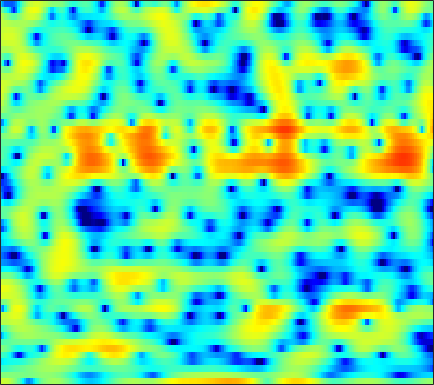

Source data for this figure (header and first rows):
3.0785, 3.0843, 2.9409, 2.6243, 2.2625, 1.6199, 0.7514, -0.072243, -1.4475, -3.2023, -5.4155, -7.3767, -9.9247, -10.484, -9.1028, -6.5957, -4.4246, -3.1181, -1.7432, -0.70641, 0.078484, 0.52491, 0.96121, 1.2351
0.02272, 0.09444, 0.1531, 0.1722, 0.1583, 0.1098, 0.0306, -0.03946, -0.1414, -0.2351, -0.3044, -0.3322, -0.328, -0.2735, -0.2017, -0.07175, 0.08632, 0.2117, 0.3728, 0.5077, 0.6048, 0.6463, 0.6488, 0.5818
-3.414, -3.145, -2.801, -2.483, -2.261, -1.987, -1.736, -1.557, -1.328, -1.098, -0.8691, -0.6937, -0.4548, -0.2091, -0.02221, 0.228, 0.4783, 0.6598, 0.8866, 1.087, 1.256, 1.357, 1.454, 1.5
-6.368, -5.698, -5.077, -4.705, -4.541, -4.42, -4.347, -4.279, -4.128, -3.87, -3.5, -3.156, -2.636, -2.085, -1.667, -1.115, -0.5729, -0.1756, 0.3361, 0.8286, 1.3, 1.637, 2.054, 2.419
-2.79, -2.929, -3.392, -4.282, -5.283, -7.2, -10.06, -13.11, -17.5, -15.23, -10.92, -8.627, -6.523, -5.162, -4.502, -3.971, -3.676, -3.51, -3.179, -2.561, -1.591, -0.6944, 0.5853, 1.823
0.3304, -0.001742, -0.5304, -1.204, -1.786, -2.653, -3.554, -4.133, -4.6, -4.589, -4.241, -3.911, -3.58, -3.513, -3.734, -4.511, -5.989, -7.75, -11.31, -14.2, -10.11, -6.545, -2.98, -0.4055
-2.069, -1.975, -1.764, -1.513, -1.325, -1.111, -0.9492, -0.8499, -0.7359, -0.633, -0.5516, -0.5131, -0.5147, -0.5873, -0.6956, -0.9028, -1.143, -1.305, -1.427, -1.37, -1.092, -0.7555, -0.1799, 0.4625
-9.592, -6.98, -4.512, -2.784, -1.804, -0.802, -0.05548, 0.3769, 0.805, 1.091, 1.271, 1.351, 1.39, 1.358, 1.311, 1.203, 1.066, 0.9605, 0.8217, 0.698, 0.5908, 0.5191, 0.4269, 0.3172
-2.914, -2.224, -1.219, -0.2823, 0.3206, 0.9648, 1.459, 1.736, 1.99, 2.117, 2.133, 2.081, 1.939, 1.731, 1.544, 1.276, 0.98, 0.7458, 0.4251, 0.08357, -0.2807, -0.5711, -1.01, -1.512
2.187, 2.169, 2.249, 2.406, 2.542, 2.709, 2.814, 2.822, 2.73, 2.513, 2.153, 1.792, 1.203, 0.5145, -0.01926, -0.7096, -1.315, -1.669, -2.028, -2.322, -2.615, -2.899, -3.42, -4.164
2.984, 2.759, 2.775, 3.046, 3.339, 3.715, 3.983, 4.035, 3.886, 3.46, 2.711, 1.905, 0.4864, -1.412, -3.2, -6.013, -8.467, -8.911, -7.529, -5.761, -4.537, -4.016, -3.878, -4.293
-7.754, -10.11, -4.547, -0.4919, 1.454, 3.141, 4.124, 4.511, 4.623, 4.31, 3.596, 2.794, 1.373, -0.5221, -2.266, -4.817, -6.871, -7.146, -5.966, -4.346, -3.014, -2.304, -1.715, -1.5
0.06836, -0.2305, 0.1377, 1.024, 1.751, 2.528, 2.989, 3.128, 3.065, 2.71, 2.099, 1.493, 0.4988, -0.5704, -1.393, -2.438, -3.256, -3.62, -3.796, -3.657, -3.29, -2.937, -2.434, -1.99
3.721, 3.585, 3.469, 3.396, 3.345, 3.235, 3.042, 2.815, 2.369, 1.748, 0.9347, 0.1927, -0.992, -2.374, -3.548, -5.281, -7.092, -8.279, -9.027, -8.474, -7.105, -5.939, -4.547, -3.443
4.386, 4.301, 4.156, 3.953, 3.741, 3.396, 2.974, 2.579, 1.935, 1.172, 0.2507, -0.5369, -1.763, -3.268, -4.608, -6.888, -10.09, -13.32, -16.76, -13.26, -9.02, -6.689, -4.465, -2.957
2.968, 2.988, 2.92, 2.744, 2.533, 2.13, 1.587, 1.088, 0.3383, -0.5004, -1.365, -1.991, -2.758, -3.425, -3.835, -4.238, -4.432, -4.431, -4.125, -3.402, -2.428, -1.642, -0.641, 0.1893
-0.8016, -0.5306, -0.379, -0.4503, -0.628, -1.079, -1.79, -2.456, -3.584, -5.015, -6.681, -7.987, -9.119, -8.835, -7.842, -6.1, -4.358, -3.179, -1.802, -0.5734, 0.5311, 1.262, 2.093, 2.763
-5.921, -5.497, -5.253, -5.318, -5.511, -5.91, -6.458, -7.028, -8.092, -9.602, -11.9, -14.42, -18.27, -16.63, -12.76, -8.622, -5.608, -3.82, -1.87, -0.3004, 0.9849, 1.804, 2.719, 3.44
-9.607, -9.669, -10.02, -10.65, -11.27, -11.95, -12.18, -12.03, -11.51, -10.88, -10.26, -9.803, -9.03, -7.907, -6.89, -5.347, -3.772, -2.646, -1.246, 0.003713, 1.091, 1.805, 2.637, 3.327
-11.08, -11.52, -12.63, -14.57, -17.05, -23.59, -32.66, -21.33, -15.19, -11.68, -9.264, -7.862, -6.364, -5.063, -4.178, -3.087, -2.08, -1.361, -0.4686, 0.3666, 1.158, 1.711, 2.402, 3.031
-9.857, -9.686, -9.853, -10.31, -10.71, -11.13, -10.85, -10.09, -8.536, -6.89, -5.392, -4.428, -3.314, -2.453, -1.935, -1.394, -0.994, -0.7484, -0.4555, -0.1278, 0.3, 0.7207, 1.385, 2.132
-7.019, -6.44, -5.793, -5.246, -4.804, -4.181, -3.531, -2.986, -2.196, -1.445, -0.7659, -0.3661, 0.02556, 0.1906, 0.1497, -0.1565, -0.7527, -1.411, -2.481, -3.562, -4.084, -3.698, -2.265, -0.4654
-6.051, -5.596, -4.691, -3.574, -2.728, -1.587, -0.5723, 0.1127, 0.8739, 1.47, 1.87, 2.034, 2.014, 1.729, 1.309, 0.4235, -0.9051, -2.321, -5.018, -9.397, -16.94, -14.57, -7.424, -3.293
-12.93, -12.33, -9.01, -5.747, -3.767, -1.726, -0.1353, 0.7972, 1.726, 2.354, 2.686, 2.759, 2.611, 2.183, 1.683, 0.7939, -0.3148, -1.213, -2.452, -3.448, -3.896, -3.732, -2.901, -1.682
-9.353, -9.091, -6.766, -4.157, -2.459, -0.6105, 0.8351, 1.665, 2.503, 3.041, 3.285, 3.263, 2.997, 2.415, 1.774, 0.651, -0.7593, -1.94, -3.507, -4.623, -4.826, -4.335, -3.178, -1.881
-1.628, -1.6, -1.246, -0.5916, -0.01148, 0.8253, 1.625, 2.148, 2.727, 3.114, 3.285, 3.238, 2.926, 2.284, 1.553, 0.1722, -1.845, -3.961, -8.207, -17.35, -18.77, -10.64, -5.753, -2.99
-1.243, -1.408, -1.448, -1.264, -0.9665, -0.4355, 0.1969, 0.7045, 1.33, 1.845, 2.197, 2.344, 2.319, 2.051, 1.669, 0.9179, -0.09499, -0.9877, -2.196, -3.077, -3.205, -2.786, -1.86, -0.8921
-4.687, -5.397, -6.086, -6.259, -5.934, -4.974, -3.701, -2.695, -1.445, -0.365, 0.4964, 0.991, 1.461, 1.714, 1.776, 1.711, 1.54, 1.363, 1.132, 0.9663, 0.9141, 0.9543, 1.082, 1.234
-9.912, -12.16, -16.47, -22.16, -19.23, -13.02, -8.919, -6.65, -4.312, -2.499, -1.103, -0.2933, 0.5563, 1.16, 1.482, 1.762, 1.914, 1.968, 1.992, 1.989, 1.985, 1.99, 2.011, 2.024
-11.47, -12.69, -14.06, -14.45, -13.6, -11.29, -8.643, -6.822, -4.694, -2.937, -1.527, -0.6598, 0.2449, 0.9055, 1.257, 1.566, 1.704, 1.734, 1.703, 1.634, 1.575, 1.563, 1.605, 1.712
-13.84, -13.87, -12.78, -11.04, -9.661, -7.772, -5.918, -4.626, -3.033, -1.654, -0.4975, 0.2196, 0.963, 1.462, 1.676, 1.745, 1.59, 1.329, 0.834, 0.2612, -0.2329, -0.4385, -0.3768, 0.07509
-22.35, -19.17, -13.01, -9.356, -7.345, -5.26, -3.554, -2.443, -1.139, -0.01749, 0.9486, 1.535, 2.134, 2.486, 2.562, 2.37, 1.809, 1.081, -0.3801, -2.574, -5.619, -7.985, -7.927, -4.647
-6.106, -6.154, -5.741, -5.013, -4.382, -3.54, -2.732, -2.099, -1.196, -0.2633, 0.6722, 1.318, 2.029, 2.522, 2.701, 2.657, 2.214, 1.584, 0.2805, -1.632, -4.115, -5.792, -5.834, -3.593
-2.227, -2.563, -3.045, -3.562, -4.059, -4.784, -5.469, -5.643, -5.138, -3.733, -2.071, -0.8608, 0.5201, 1.561, 2.126, 2.604, 2.755, 2.703, 2.42, 2.006, 1.561, 1.312, 1.177, 1.216
-1.486, -1.876, -2.643, -3.817, -5.108, -7.692, -12.18, -19.71, -20.11, -10.13, -5.618, -3.413, -1.261, 0.2594, 1.114, 1.93, 2.497, 2.772, 2.993, 3.066, 3.063, 3.017, 2.904, 2.708
-1.934, -2.022, -2.387, -3.083, -3.753, -4.875, -6.02, -6.54, -6.476, -5.47, -4.158, -3.136, -1.968, -0.9708, -0.3531, 0.3548, 0.948, 1.305, 1.696, 1.969, 2.144, 2.209, 2.218, 2.175
-1.503, -1.317, -1.233, -1.286, -1.384, -1.581, -1.793, -1.938, -2.086, -2.186, -2.225, -2.257, -2.279, -2.21, -2.037, -1.581, -0.994, -0.5047, 0.06942, 0.5122, 0.7463, 0.8167, 0.8233, 0.8143
-0.2998, -0.1416, 0.1974, 0.6374, 0.907, 1.195, 1.307, 1.219, 0.9082, 0.2587, -0.7438, -1.851, -3.738, -5.916, -6.826, -5.87, -3.642, -2.153, -0.7631, -0.0458, 0.05425, -0.2394, -1.029, -2.047
-3.87, -3.661, -1.855, 0.1051, 1.303, 2.424, 3.053, 3.244, 3.098, 2.493, 1.294, -0.05351, -2.688, -6.441, -8.789, -6.692, -3.137, -1.238, 0.2967, 0.8697, 0.6009, -0.2302, -2.434, -6.736
-10.17, -9.452, -5.257, -2.185, -0.5997, 0.8147, 1.661, 2.043, 2.205, 2.072, 1.666, 1.246, 0.6059, 0.08837, -0.09108, 0.0005244, 0.3715, 0.7245, 1.075, 1.149, 0.8936, 0.4672, -0.3502, -1.268
-1.062, -1.332, -1.284, -0.9111, -0.5978, -0.1815, 0.1377, 0.3302, 0.5025, 0.6128, 0.6805, 0.7198, 0.7467, 0.7779, 0.8469, 0.9336, 1.075, 1.155, 1.222, 1.22, 1.086, 0.9139, 0.6053, 0.2351
1.355, 0.8525, 0.2315, -0.3696, -0.7871, -1.279, -1.606, -1.734, -1.639, -1.331, -0.8832, -0.5363, -0.08308, 0.3003, 0.5296, 0.8015, 1.011, 1.127, 1.239, 1.298, 1.303, 1.27, 1.165, 0.9889
2.544, 1.824, 0.6724, -0.7873, -2.085, -4.109, -6.106, -6.972, -6.523, -4.891, -3.247, -2.23, -1.189, -0.4591, -0.09711, 0.245, 0.44, 0.5671, 0.724, 0.8872, 1.094, 1.253, 1.445, 1.578
3.407, 2.721, 1.446, -0.3142, -2.077, -5.409, -10.63, -15.55, -11.69, -6.809, -4.008, -2.661, -1.596, -1.102, -0.9918, -1.152, -1.449, -1.651, -1.719, -1.43, -0.8426, -0.2908, 0.4719, 1.158
3.693, 3.356, 2.676, 1.766, 0.9461, -0.2115, -1.235, -1.706, -1.824, -1.536, -1.105, -0.9228, -0.9774, -1.509, -2.256, -3.824, -6.086, -8.237, -10.41, -9.12, -6.268, -4.392, -2.423, -0.9373
3.12, 3.112, 2.985, 2.736, 2.497, 2.196, 1.915, 1.756, 1.564, 1.381, 1.109, 0.7762, 0.1093, -0.9297, -2.059, -4.073, -6.913, -9.588, -12.52, -11.23, -8.386, -6.633, -4.875, -3.559
2.048, 2.091, 2.098, 2.132, 2.22, 2.388, 2.597, 2.725, 2.848, 2.86, 2.669, 2.403, 1.827, 1.009, 0.2267, -1.018, -2.389, -3.4, -4.55, -5.375, -5.927, -6.195, -6.45, -6.533
0.3056, -0.2392, -0.8706, -0.8899, -0.3786, 0.7075, 1.887, 2.645, 3.432, 3.903, 4.093, 4.053, 3.755, 3.198, 2.643, 1.709, 0.5797, -0.3781, -1.83, -3.542, -5.569, -7.432, -10.43, -13.51
-1.933, -4.422, -10.69, -17.68, -8.576, -2.766, 0.4709, 2.071, 3.516, 4.363, 4.799, 4.883, 4.73, 4.301, 3.835, 3.024, 1.989, 1.069, -0.3757, -2.193, -4.491, -6.689, -10.49, -14.92
-0.4162, -1.313, -2.403, -2.563, -1.824, -0.2888, 1.25, 2.21, 3.115, 3.649, 3.845, 3.782, 3.489, 2.988, 2.498, 1.733, 0.8885, 0.2039, -0.7794, -1.859, -3.04, -3.951, -5.125, -6.114
1.539, 1.521, 1.532, 1.657, 1.833, 2.161, 2.485, 2.672, 2.772, 2.673, 2.314, 1.893, 1.126, 0.1906, -0.5814, -1.575, -2.38, -2.812, -3.172, -3.326, -3.396, -3.454, -3.519, -3.555
2.587, 2.806, 3.029, 3.172, 3.233, 3.261, 3.183, 3.022, 2.667, 2.073, 1.201, 0.3374, -1.176, -3.156, -4.971, -7.621, -9.583, -9.547, -8.001, -6.269, -4.893, -4.116, -3.34, -2.761
2.878, 3.175, 3.438, 3.572, 3.6, 3.519, 3.314, 3.065, 2.57, 1.841, 0.8489, -0.141, -1.865, -4.24, -6.6, -11.01, -16.02, -14.75, -10.27, -7.259, -5.326, -4.306, -3.322, -2.631
2.686, 2.914, 3.077, 3.125, 3.098, 2.982, 2.792, 2.606, 2.253, 1.796, 1.16, 0.5527, -0.427, -1.599, -2.529, -3.691, -4.515, -4.759, -4.635, -4.244, -3.838, -3.557, -3.245, -3.002
2.556, 2.491, 2.314, 2.075, 1.886, 1.701, 1.59, 1.557, 1.587, 1.631, 1.609, 1.538, 1.333, 1.009, 0.6836, 0.1989, -0.3208, -0.7319, -1.319, -1.976, -2.704, -3.287, -4.016, -4.495
2.305, 1.695, 0.8054, -0.134, -0.7873, -1.416, -1.511, -1.176, -0.2808, 0.7476, 1.733, 2.336, 2.908, 3.225, 3.284, 3.138, 2.745, 2.26, 1.325, -0.03071, -1.941, -3.886, -7.362, -11.08
-0.2242, -1.501, -3.318, -5.404, -7.396, -11.41, -14.67, -10.94, -5.644, -2.041, 0.4715, 1.826, 3.147, 3.995, 4.393, 4.602, 4.463, 4.14, 3.384, 2.18, 0.4174, -1.326, -4.257, -6.946
-7.238, -9.802, -11.89, -12.04, -11.95, -12.12, -11.52, -9.776, -6.598, -3.719, -1.402, -0.04525, 1.335, 2.317, 2.832, 3.285, 3.479, 3.474, 3.261, 2.849, 2.268, 1.744, 1.054, 0.5274
